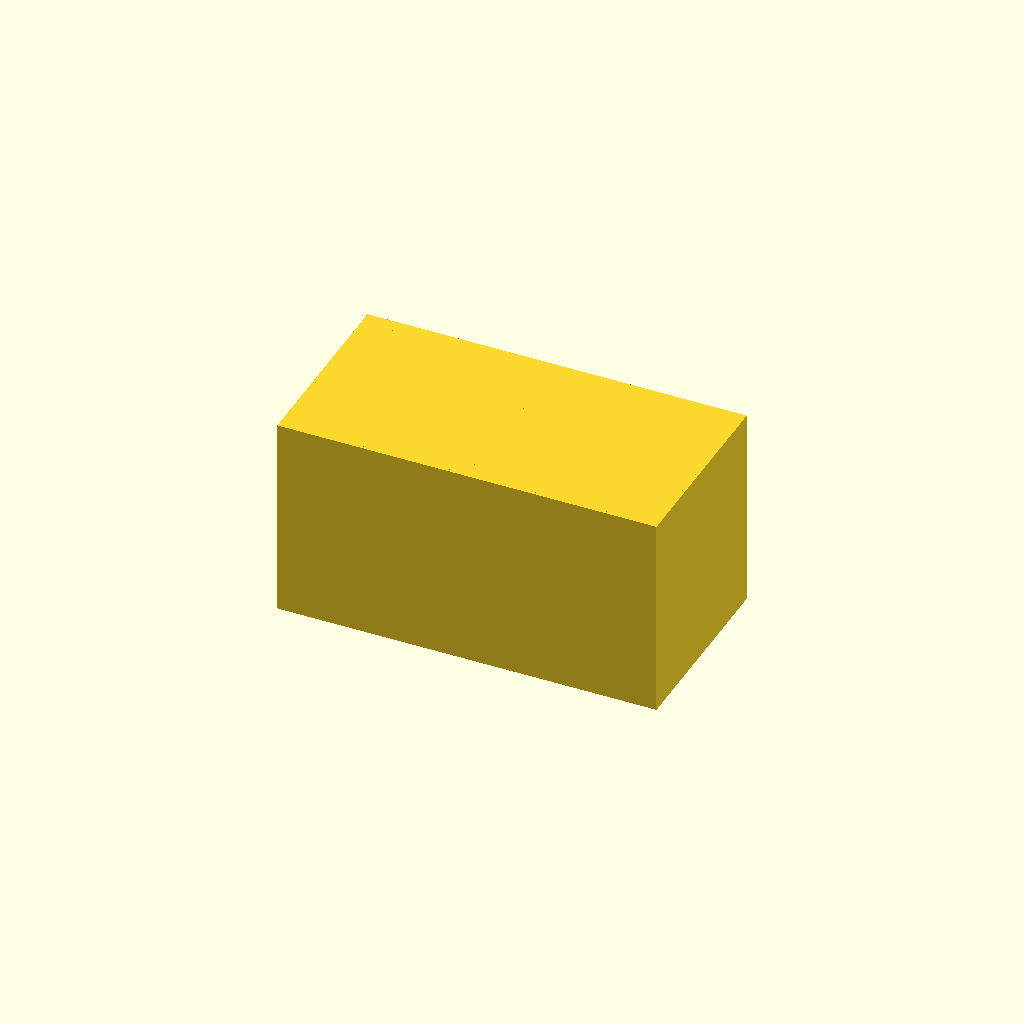
Cell 1: the model at its default parameters.
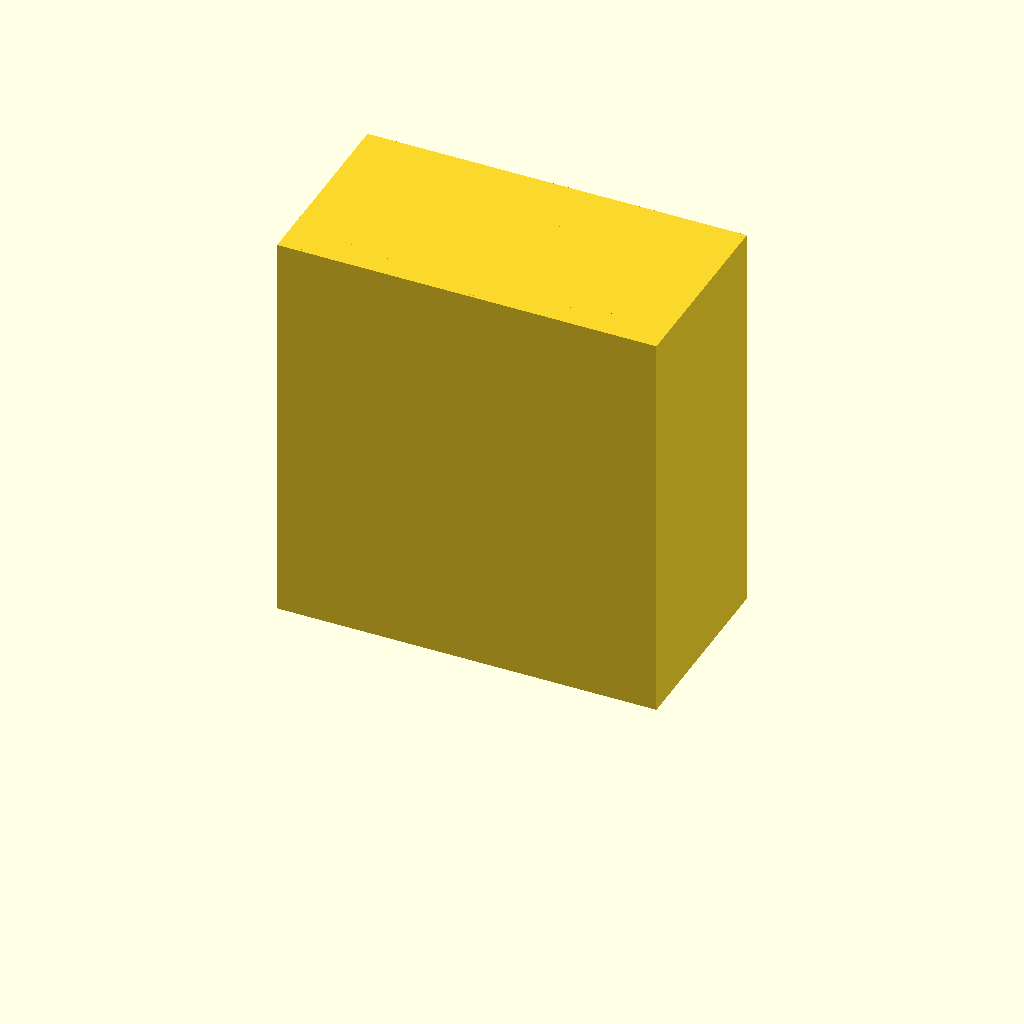
Cell 2: shelves = 20 (everything else at default).
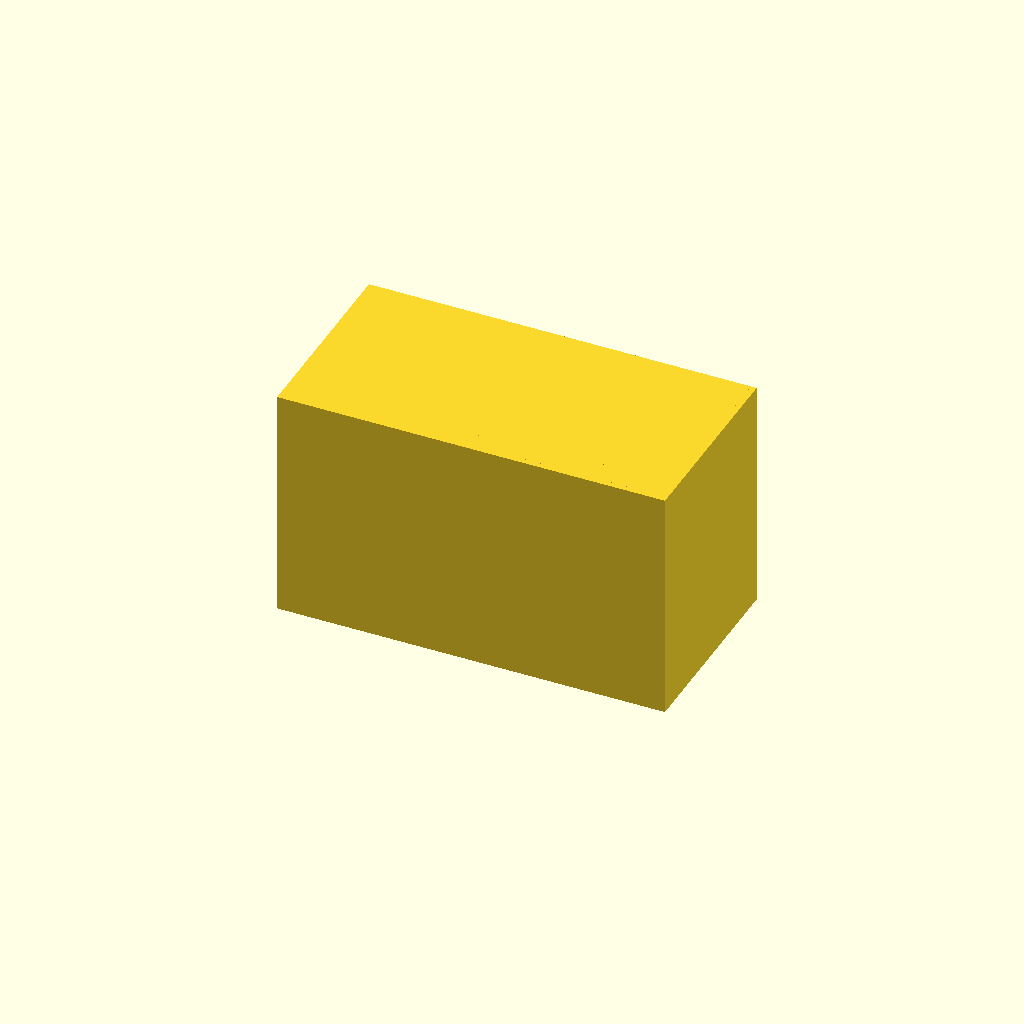
Cell 3 — shellThickness set to 4, the other parameters unchanged.
One fixed orthographic camera (rotation 55°, 0°, 25°; colour scheme Cornfield) for every cell.
Source of the model, cd-rack.scad:
// Rack for 20 CDs, two columns of 10
cdDim = [125, 142, 10];
cdTolerances = [5, -8, 2];
shelves = 10;
shellThickness = 2;

cdHolder();
translate([cdDim[0] + cdTolerances[0] + shellThickness, 0, 0])
cdHolder();

module cdHolder() {
    // side 1
    cube([cdDim[0] + cdTolerances[0] + shellThickness, shellThickness, shelves*(cdDim[2] + cdTolerances[2]) + shellThickness*(shelves+1)]);

    // side 2
    cube([shellThickness, cdDim[1] + cdTolerances[1] + shellThickness, shelves*(cdDim[2] + cdTolerances[2]) + shellThickness*(shelves+1)]);

    // top
    translate([cdDim[0] + cdTolerances[0] + shellThickness, 0, 0])
    cube([shellThickness, cdDim[1] + cdTolerances[1] + shellThickness, shelves*(cdDim[2] + cdTolerances[2]) + shellThickness*(shelves+1)]);

    // bottom
    translate([shellThickness, shellThickness, 0])
    cube([cdDim[0] + cdTolerances[0], cdDim[1] + cdTolerances[1], shellThickness]);

    translate([shellThickness, shellThickness, shellThickness]) {
        translate([0, 0, shelves*12 + (shelves-1)*shellThickness])
        cube([cdDim[0] + cdTolerances[0], cdDim[1] + cdTolerances[1], shellThickness]);

        translate([0, 0, cdDim[2] + cdTolerances[2]])
        for (i = [0:shelves-1]) {
            translate([0, 0, i*(cdDim[2] + cdTolerances[2]) + i*shellThickness])
            linear_extrude(height=shellThickness)
            bracket_geometry();
        }
    }
}

module bracket_geometry() {
    // CDs are 142x125x10mm. Add a 5mm tolerance to the width and decrease the length so CDs poke out 8mm.
    polygon(points=[
        [0, 0],
        [0, 134],
        [15, 134],
        [15.246875, 133.996875],
        [15.4875, 133.9875],
        [15.721875, 133.971875],
        [15.95, 133.95],
        [16.171875, 133.921875],
        [16.3875, 133.8875],
        [16.596875, 133.846875],
        [16.8, 133.8],
        [16.996875, 133.746875],
        [17.1875, 133.6875],
        [17.371875, 133.621875],
        [17.55, 133.55],
        [17.721875, 133.471875],
        [17.8875, 133.3875],
        [18.046875, 133.296875],
        [18.2, 133.2],
        [18.346875, 133.096875],
        [18.4875, 132.9875],
        [18.621875, 132.871875],
        [18.75, 132.75],
        [18.871875, 132.621875],
        [18.9875, 132.4875],
        [19.096875, 132.346875],
        [19.2, 132.2],
        [19.296875, 132.046875],
        [19.3875, 131.8875],
        [19.471875, 131.721875],
        [19.55, 131.55],
        [19.621875, 131.371875],
        [19.6875, 131.1875],
        [19.746875, 130.996875],
        [19.8, 130.8],
        [19.846875, 130.596875],
        [19.8875, 130.3875],
        [19.921875, 130.171875],
        [19.95, 129.95],
        [19.971875, 129.721875],
        [19.9875, 129.4875],
        [19.996875, 129.246875],
        [20, 129],
        [20, 49],
        [20.165938, 45.147531],
        [20.6525, 41.5805],
        [21.442813, 38.285031],
        [22.52, 35.248],
        [23.867188, 32.457031],
        [25.4675, 29.9005],
        [27.304063, 27.567531],
        [29.36, 25.448],
        [31.618438, 23.532531],
        [34.0625, 21.8125],
        [36.675313, 20.280031],
        [39.44, 18.928],
        [42.339688, 17.750031],
        [45.3575, 16.7405],
        [48.476563, 15.894531],
        [51.68, 15.208],
        [54.950938, 14.677531],
        [58.2725, 14.3005],
        [61.627813, 14.075031],
        [65, 14],
        [68.372188, 14.075031],
        [71.7275, 14.3005],
        [75.049063, 14.677531],
        [78.32, 15.208],
        [81.523438, 15.894531],
        [84.6425, 16.7405],
        [87.660313, 17.750031],
        [90.56, 18.928],
        [93.324688, 20.280031],
        [95.9375, 21.8125],
        [98.381563, 23.532531],
        [100.64, 25.448],
        [102.695937, 27.567531],
        [104.5325, 29.9005],
        [106.132813, 32.457031],
        [107.48, 35.248],
        [108.557188, 38.285031],
        [109.3475, 41.5805],
        [109.834063, 45.147531],
        [110, 49],
        [110, 129],
        [110.003125, 129.246875],
        [110.0125, 129.4875],
        [110.028125, 129.721875],
        [110.05, 129.95],
        [110.078125, 130.171875],
        [110.1125, 130.3875],
        [110.153125, 130.596875],
        [110.2, 130.8],
        [110.253125, 130.996875],
        [110.3125, 131.1875],
        [110.378125, 131.371875],
        [110.45, 131.55],
        [110.528125, 131.721875],
        [110.6125, 131.8875],
        [110.703125, 132.046875],
        [110.8, 132.2],
        [110.903125, 132.346875],
        [111.0125, 132.4875],
        [111.128125, 132.621875],
        [111.25, 132.75],
        [111.378125, 132.871875],
        [111.5125, 132.9875],
        [111.653125, 133.096875],
        [111.8, 133.2],
        [111.953125, 133.296875],
        [112.1125, 133.3875],
        [112.278125, 133.471875],
        [112.45, 133.55],
        [112.628125, 133.621875],
        [112.8125, 133.6875],
        [113.003125, 133.746875],
        [113.2, 133.8],
        [113.403125, 133.846875],
        [113.6125, 133.8875],
        [113.828125, 133.921875],
        [114.05, 133.95],
        [114.278125, 133.971875],
        [114.5125, 133.9875],
        [114.753125, 133.996875],
        [115, 134],
        [130, 134],
        [130, 0],
        [0, 0],
        [0, 0]
    ]);
}

/* https://logo2openscad.becdetat.com/
extsetfn 10

// CDs are 142x125x10mm. Add a 5mm tolerance to the width and decrease the length so CDs poke out 8mm.
make "length 142 - 8
make "width 125 + 5

fd :length
rt 90
fd 15

// chamfer 1
EXTBEZIERCURVE [
    EXTDEFCONTROLPOINT
    FD 5
    EXTDEFCONTROLPOINT
    RT 90
    FD 5
    EXTDEFCONTROLPOINT
]

fd 80

// slot curve
EXTBEZIERCURVE [
    EXTDEFCONTROLPOINT
    fd 40
    EXTDEFCONTROLPOINT
    lt 90
    fd (:width - 20*2)/2
    EXTDEFCONTROLPOINT
    fd (:width - 20*2)/2
    lt 90
    EXTDEFCONTROLPOINT
    fd 40
    EXTDEFCONTROLPOINT
]

fd 80

// chamfer 2
EXTBEZIERCURVE [
    EXTDEFCONTROLPOINT
    FD 5
    EXTDEFCONTROLPOINT
    RT 90
    FD 5
    EXTDEFCONTROLPOINT
]

fd 15
rt 90
fd :length

rt 90
fd :width
*/
Parameter table extracted from the source (name, type, default, range or options):
cdDim: vector, default [125, 142, 10]
cdTolerances: vector, default [5, -8, 2]
shelves: number, default 10
shellThickness: number, default 2
